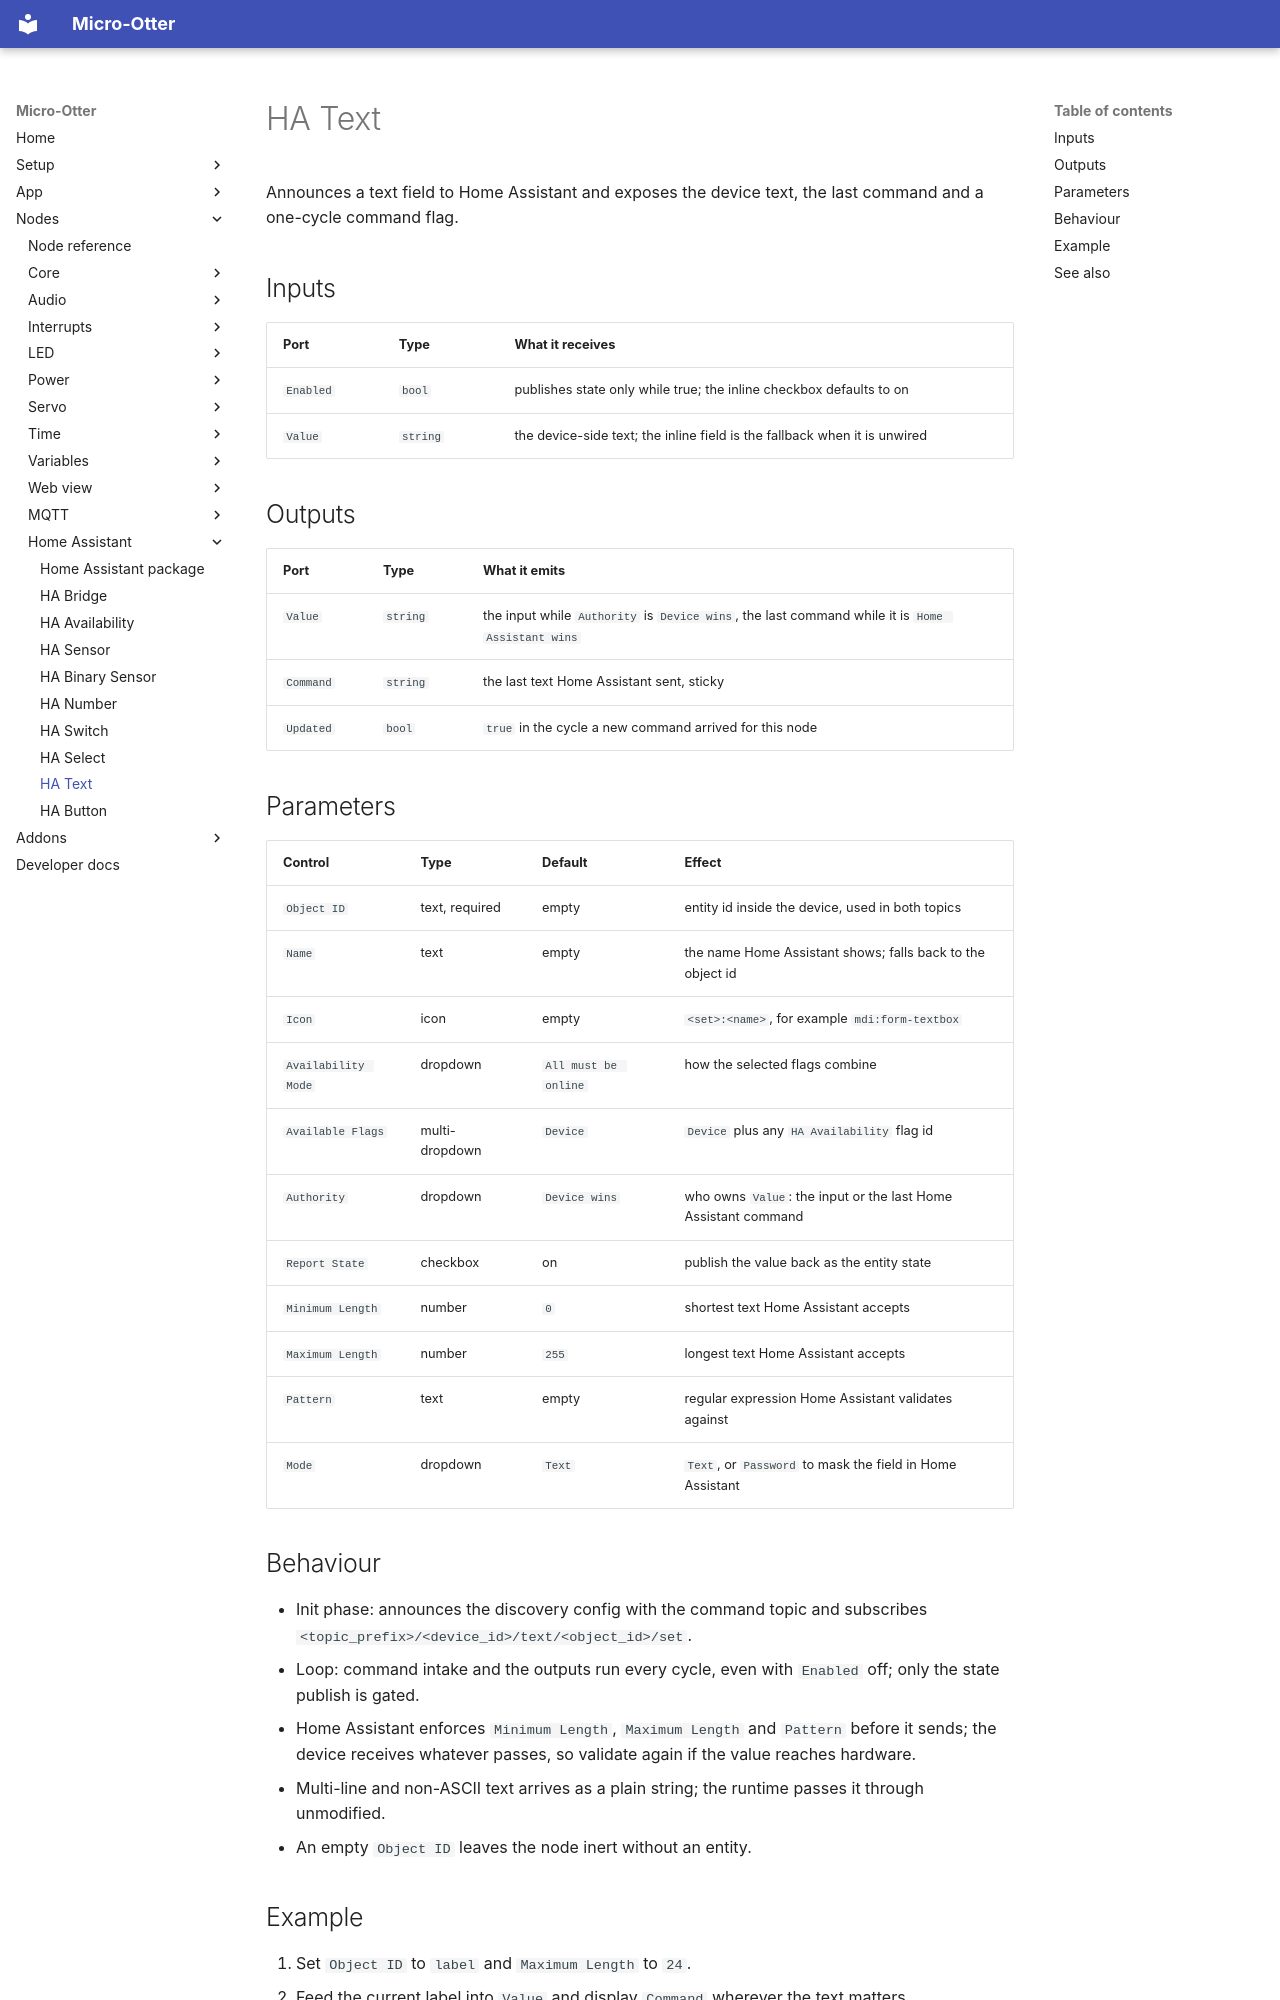

repository: dodeka12/micro-otter · page: nodes/hass/hass-text/index.html · generator: mkdocs

# HA Text

Announces a text field to Home Assistant and exposes the device text, the last command and a
one-cycle command flag.

## Inputs

| Port | Type | What it receives |
|---|---|---|
| `Enabled` | `bool` | publishes state only while true; the inline checkbox defaults to on |
| `Value` | `string` | the device-side text; the inline field is the fallback when it is unwired |

## Outputs

| Port | Type | What it emits |
|---|---|---|
| `Value` | `string` | the input while `Authority` is `Device wins`, the last command while it is `Home Assistant wins` |
| `Command` | `string` | the last text Home Assistant sent, sticky |
| `Updated` | `bool` | `true` in the cycle a new command arrived for this node |

## Parameters

| Control | Type | Default | Effect |
|---|---|---|---|
| `Object ID` | text, required | empty | entity id inside the device, used in both topics |
| `Name` | text | empty | the name Home Assistant shows; falls back to the object id |
| `Icon` | icon | empty | `<set>:<name>`, for example `mdi:form-textbox` |
| `Availability Mode` | dropdown | `All must be online` | how the selected flags combine |
| `Available Flags` | multi-dropdown | `Device` | `Device` plus any `HA Availability` flag id |
| `Authority` | dropdown | `Device wins` | who owns `Value`: the input or the last Home Assistant command |
| `Report State` | checkbox | on | publish the value back as the entity state |
| `Minimum Length` | number | `0` | shortest text Home Assistant accepts |
| `Maximum Length` | number | `255` | longest text Home Assistant accepts |
| `Pattern` | text | empty | regular expression Home Assistant validates against |
| `Mode` | dropdown | `Text` | `Text`, or `Password` to mask the field in Home Assistant |

## Behaviour

- Init phase: announces the discovery config with the command topic and subscribes
  `<topic_prefix>/<device_id>/text/<object_id>/set`.
- Loop: command intake and the outputs run every cycle, even with `Enabled` off; only the state
  publish is gated.
- Home Assistant enforces `Minimum Length`, `Maximum Length` and `Pattern` before it sends; the
  device receives whatever passes, so validate again if the value reaches hardware.
- Multi-line and non-ASCII text arrives as a plain string; the runtime passes it through unmodified.
- An empty `Object ID` leaves the node inert without an entity.
